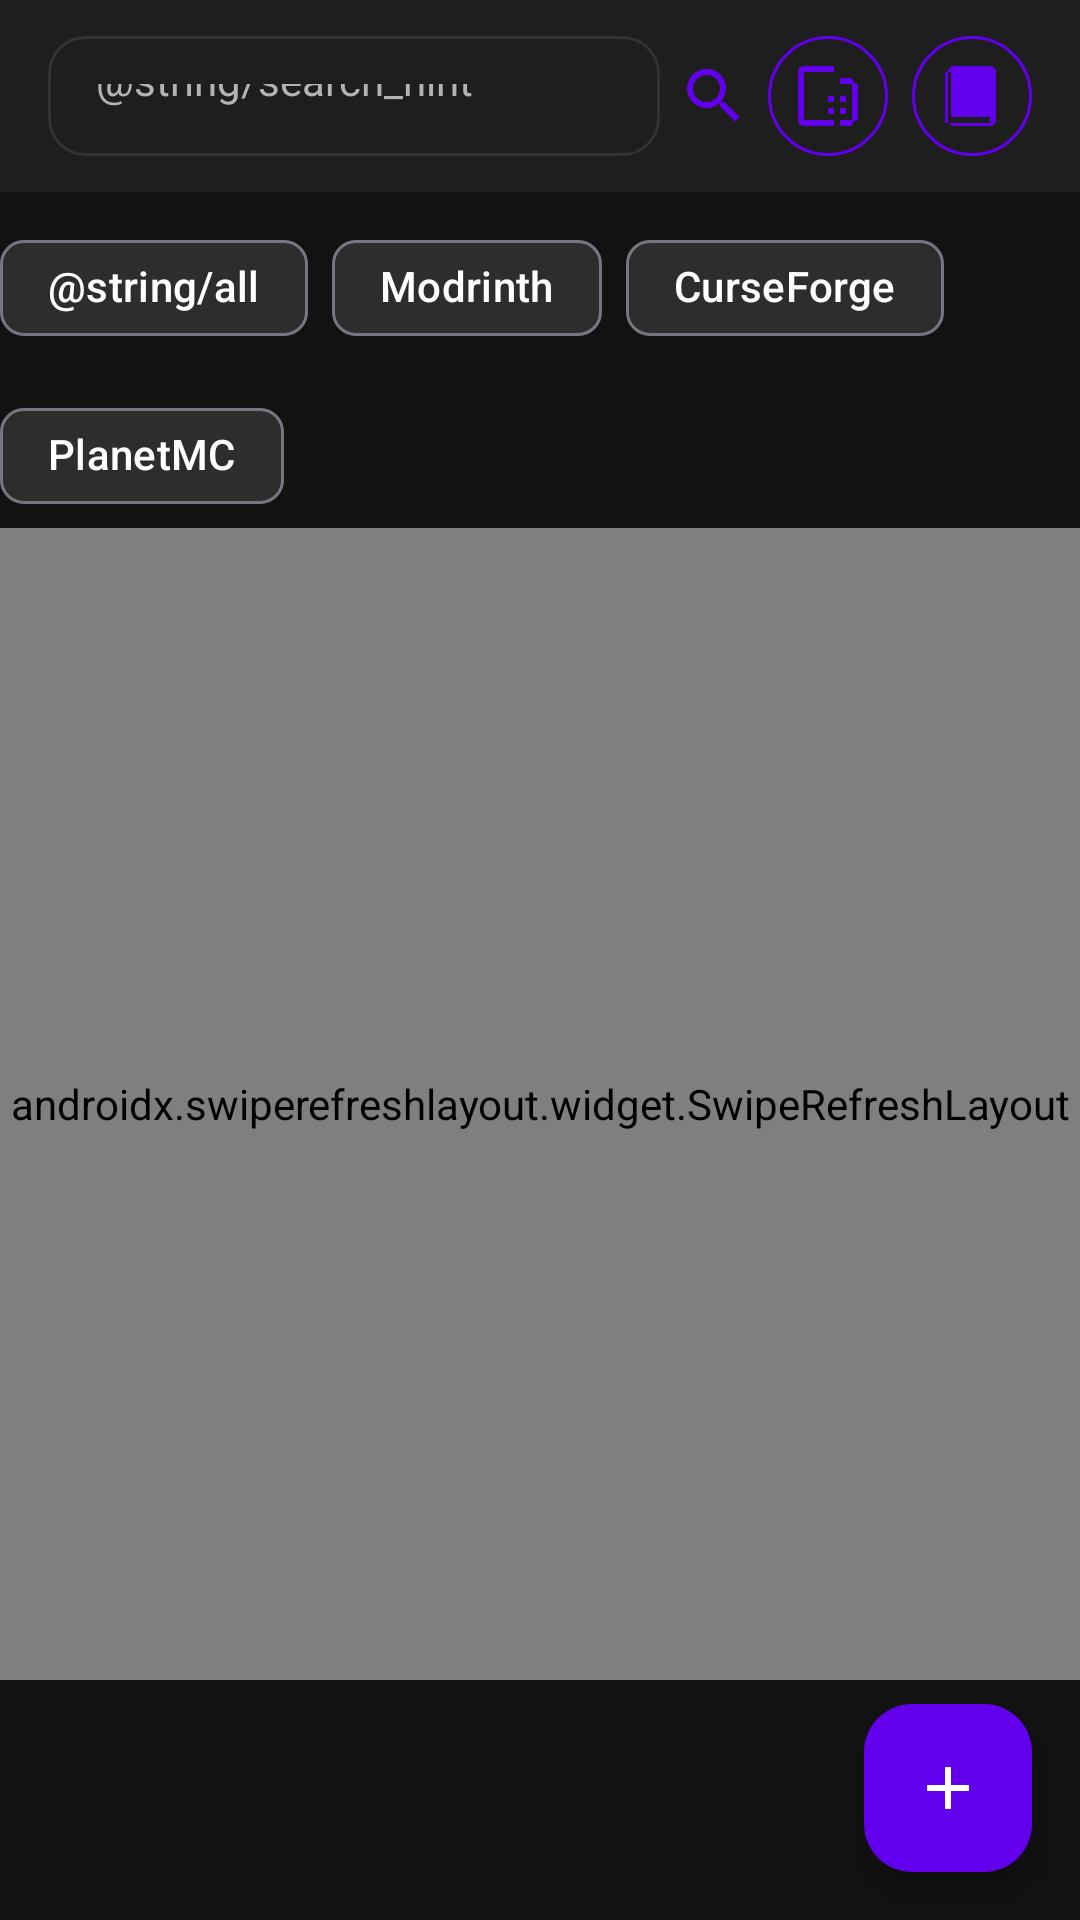

Write the Android layout XML for this screen, with the resource values it uses.
<!-- AndroidManifest.xml: application theme Theme.OrbitX -->
<!-- res/layout/fragment_browser.xml -->
<?xml version="1.0" encoding="utf-8"?>
<androidx.constraintlayout.widget.ConstraintLayout
    xmlns:android="http://schemas.android.com/apk/res/android"
    xmlns:app="http://schemas.android.com/apk/res-auto"
    xmlns:tools="http://schemas.android.com/tools"
    android:layout_width="match_parent"
    android:layout_height="match_parent"
    android:background="@color/orbitx_background"
    tools:context=".ui.browser.ModBrowserFragment">

    
    <androidx.appcompat.widget.Toolbar
        android:id="@+id/toolbar"
        android:layout_width="match_parent"
        android:layout_height="?attr/actionBarSize"
        android:background="@color/orbitx_surface"
        android:elevation="4dp"
        app:layout_constraintTop_toTopOf="parent"
        app:titleTextColor="@color/orbitx_text">

        <LinearLayout
            android:layout_width="match_parent"
            android:layout_height="match_parent"
            android:orientation="horizontal"
            android:gravity="center_vertical"
            android:paddingEnd="16dp">

            <LinearLayout
                android:layout_width="0dp"
                android:layout_height="wrap_content"
                android:layout_weight="1"
                android:orientation="horizontal"
                android:gravity="center_vertical">

                <EditText
                    android:id="@+id/edit_text_search"
                    android:layout_width="0dp"
                    android:layout_height="40dp"
                    android:layout_weight="1"
                    android:background="@drawable/rounded_card_background"
                    android:hint="@string/search_hint"
                    android:inputType="text"
                    android:maxLines="1"
                    android:paddingStart="16dp"
                    android:paddingEnd="48dp"
                    android:textColor="@color/orbitx_text"
                    android:textColorHint="@color/orbitx_text_secondary"
                    android:textSize="14sp" />

                <ImageButton
                    android:id="@+id/button_search"
                    android:layout_width="36dp"
                    android:layout_height="36dp"
                    android:background="@android:color/transparent"
                    android:padding="8dp"
                    android:src="@drawable/ic_search"
                    app:tint="@color/orbitx_primary" />

            </LinearLayout>

            <ImageButton
                android:id="@+id/button_filter"
                android:layout_width="40dp"
                android:layout_height="40dp"
                android:background="@drawable/circle_background"
                android:padding="8dp"
                android:src="@drawable/ic_filter"
                app:tint="@color/orbitx_primary" />

            <Space
                android:layout_width="8dp"
                android:layout_height="wrap_content" />

            <ImageButton
                android:id="@+id/button_sort"
                android:layout_width="40dp"
                android:layout_height="40dp"
                android:background="@drawable/circle_background"
                android:padding="8dp"
                android:src="@drawable/ic_sort"
                app:tint="@color/orbitx_primary" />

        </LinearLayout>

    </androidx.appcompat.widget.Toolbar>

    
    <com.google.android.material.chip.ChipGroup
        android:id="@+id/chip_group_sources"
        android:layout_width="match_parent"
        android:layout_height="wrap_content"
        android:layout_marginTop="8dp"
        android:gravity="center_horizontal"
        app:chipSpacing="8dp"
        app:layout_constraintTop_toBottomOf="@id/toolbar"
        app:singleSelection="true">

        <com.google.android.material.chip.Chip
            android:id="@+id/chip_all"
            style="@style/Widget.OrbitX.Chip"
            android:layout_width="wrap_content"
            android:layout_height="wrap_content"
            android:text="@string/all" />

        <com.google.android.material.chip.Chip
            android:id="@+id/chip_modrinth"
            style="@style/Widget.OrbitX.Chip"
            android:layout_width="wrap_content"
            android:layout_height="wrap_content"
            android:text="Modrinth" />

        <com.google.android.material.chip.Chip
            android:id="@+id/chip_curseforge"
            style="@style/Widget.OrbitX.Chip"
            android:layout_width="wrap_content"
            android:layout_height="wrap_content"
            android:text="CurseForge" />

        <com.google.android.material.chip.Chip
            android:id="@+id/chip_planet_minecraft"
            style="@style/Widget.OrbitX.Chip"
            android:layout_width="wrap_content"
            android:layout_height="wrap_content"
            android:text="PlanetMC" />

    </com.google.android.material.chip.ChipGroup>

    
    <androidx.core.widget.NestedScrollView
        android:id="@+id/nested_scroll_view"
        android:layout_width="match_parent"
        android:layout_height="0dp"
        android:layout_marginBottom="80dp"
        android:fillViewport="true"
        app:layout_constraintBottom_toBottomOf="parent"
        app:layout_constraintTop_toBottomOf="@id/chip_group_sources">

        <androidx.swiperefreshlayout.widget.SwipeRefreshLayout
            android:id="@+id/swipe_refresh_layout"
            android:layout_width="match_parent"
            android:layout_height="match_parent">

            <LinearLayout
                android:layout_width="match_parent"
                android:layout_height="match_parent"
                android:orientation="vertical">

                
                <ProgressBar
                    android:id="@+id/progress_bar"
                    android:layout_width="wrap_content"
                    android:layout_height="wrap_content"
                    android:layout_gravity="center"
                    android:layout_marginTop="16dp"
                    android:visibility="gone" />

                
                <androidx.recyclerview.widget.RecyclerView
                    android:id="@+id/recycler_view_mods"
                    android:layout_width="match_parent"
                    android:layout_height="match_parent"
                    android:clipToPadding="false"
                    android:padding="8dp"
                    app:layoutManager="androidx.recyclerview.widget.LinearLayoutManager" />

                
                <TextView
                    android:id="@+id/text_view_empty_state"
                    android:layout_width="match_parent"
                    android:layout_height="wrap_content"
                    android:layout_gravity="center"
                    android:layout_margin="16dp"
                    android:text="@string/no_items"
                    android:textColor="@color/orbitx_text_secondary"
                    android:textSize="14sp"
                    android:visibility="gone" />

            </LinearLayout>

        </androidx.swiperefreshlayout.widget.SwipeRefreshLayout>

    </androidx.core.widget.NestedScrollView>

    
    <com.google.android.material.floatingactionbutton.FloatingActionButton
        android:id="@+id/fab_add_mod"
        android:layout_width="56dp"
        android:layout_height="56dp"
        android:layout_marginEnd="16dp"
        android:layout_marginBottom="16dp"
        android:backgroundTint="@color/orbitx_primary"
        android:src="@drawable/ic_add"
        app:tint="@android:color/white"
        app:layout_constraintBottom_toBottomOf="parent"
        app:layout_constraintEnd_toEndOf="parent" />

</androidx.constraintlayout.widget.ConstraintLayout>
<!-- resources referenced by this layout -->
<resources>
  <color name="orbitx_background">#121212</color>
  <color name="orbitx_primary">#6200EE</color>
  <color name="orbitx_surface">#1E1E1E</color>
  <color name="orbitx_text">#FFFFFF</color>
  <color name="orbitx_text_secondary">#B3B3B3</color>
  <!-- drawable circle_background (drawable) -->
  <?xml version="1.0" encoding="utf-8"?>
  <shape xmlns:android="http://schemas.android.com/apk/res/android"
      android:shape="oval">
      <solid android:color="@color/orbitx_surface" />
      <stroke
          android:width="1dp"
          android:color="@color/orbitx_primary" />
      <corners android:radius="50dp" />
      <size
          android:width="48dp"
          android:height="48dp" />
  </shape>
  <!-- drawable ic_add (drawable) -->
  <?xml version="1.0" encoding="utf-8"?>
  <vector xmlns:android="http://schemas.android.com/apk/res/android"
      android:width="24dp"
      android:height="24dp"
      android:viewportWidth="24"
      android:viewportHeight="24">
      <path
          android:fillColor="@color/orbitx_text"
          android:pathData="M19,13H13V19H11V13H5V11H11V5H13V11H19V13Z" />
  </vector>
  <!-- drawable ic_filter (drawable) -->
  <?xml version="1.0" encoding="utf-8"?>
  <vector xmlns:android="http://schemas.android.com/apk/res/android"
      android:width="24dp"
      android:height="24dp"
      android:viewportWidth="24"
      android:viewportHeight="24">
      <path
          android:fillColor="@color/orbitx_text"
          android:pathData="M14,2H4A2,2 0 0,0 2,4V20A2,2 0 0,0 4,22H14V20H4V4H14V2M16,6H20A2,2 0 0,0 22,8V20A2,2 0 0,0 20,22H16V20H20V8H16V6M18,12V14H16V12H18M18,16V18H16V16H18M12,18V16H14V18H12M12,14V12H14V14H12Z" />
  </vector>
  <!-- drawable ic_sort (drawable) -->
  <?xml version="1.0" encoding="utf-8"?>
  <vector xmlns:android="http://schemas.android.com/apk/res/android"
      android:width="24dp"
      android:height="24dp"
      android:viewportWidth="24"
      android:viewportHeight="24">
      <path
          android:fillColor="@color/orbitx_text"
          android:pathData="M18,21H3V4H5V19H18M18,2H6A2,2 0 0,0 4,4V20A2,2 0 0,0 6,22H18A2,2 0 0,0 20,20V4A2,2 0 0,0 18,2M16,9V7H13V9M16,13V11H13V13M16,17V15H13V17M10,9V7H7V9M10,13V11H7V13M10,17V15H7V17" />
  </vector>
  <!-- drawable rounded_card_background (drawable) -->
  <?xml version="1.0" encoding="utf-8"?>
  <shape xmlns:android="http://schemas.android.com/apk/res/android"
      android:shape="rectangle">
      <solid android:color="@color/orbitx_surface" />
      <stroke
          android:width="1dp"
          android:color="@color/orbitx_divider" />
      <corners android:radius="12dp" />
      <padding
          android:left="16dp"
          android:top="16dp"
          android:right="16dp"
          android:bottom="16dp" />
  </shape>
  <string name="no_items">No items found</string>
  <style name="Widget.OrbitX.Chip" parent="Widget.Material3.Chip">
          <item name="android:backgroundTint">@color/color_chip_background</item>
          <item name="android:textColor">@color/color_chip_text</item>
          <item name="app:chipStrokeColor">@color/color_chip_stroke</item>
          <item name="app:chipStrokeWidth">1dp</item>
      </style>
  <color name="orbitx_divider">#333333</color>
  <color name="color_chip_background">#2D2D2D</color>
  <color name="color_chip_text">#FFFFFF</color>
  <color name="color_chip_stroke">#404040</color>
  <color name="color_primary_variant">#3700B3</color>
  <color name="color_on_primary">#FFFFFF</color>
  <color name="orbitx_secondary">#03DAC6</color>
  <color name="color_secondary_variant">#018786</color>
  <color name="color_on_secondary">#000000</color>
  <color name="color_surface_dark">#121212</color>
  <color name="color_text_secondary">#B3B3B3</color>
  <color name="orbitx_error">#FF5252</color>
  <color name="color_error_dark">#C51162</color>
  <color name="color_on_error">#000000</color>
  <color name="color_text_hint">#808080</color>
  <color name="color_status_bar">#121212</color>
  <color name="color_navigation_bar">#121212</color>
</resources>
